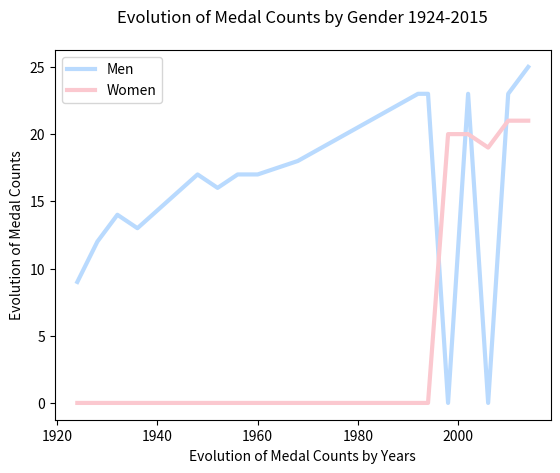

The matplotlib source for this figure:
import matplotlib.pyplot as plt

Years = [1924, 1928, 1932, 1936, 1948, 1952, 1956, 1960, 1968, 1992, 1994, 1998, 2002, 2006, 2010, 2014]

MenMedals = [9, 12, 14, 13, 17, 16, 17, 17, 18, 23, 23, 0, 23, 0, 23, 25]

WomenMedals = [0, 0, 0, 0, 0, 0, 0, 0, 0, 0, 0, 20, 20, 19, 21, 21]

plt.plot(Years, MenMedals, color=('#b9dafe'), linewidth=3.0, label='Men')
plt.plot(Years, WomenMedals, color=('#fbc8cf'), linewidth=3.0, label='Women')


plt.ylabel("Evolution of Medal Counts")
plt.xlabel("Evolution of Medal Counts by Years")
plt.title("Evolution of Medal Counts by Gender 1924-2015", pad=20)

# show the chart
plt.legend()
plt.show()